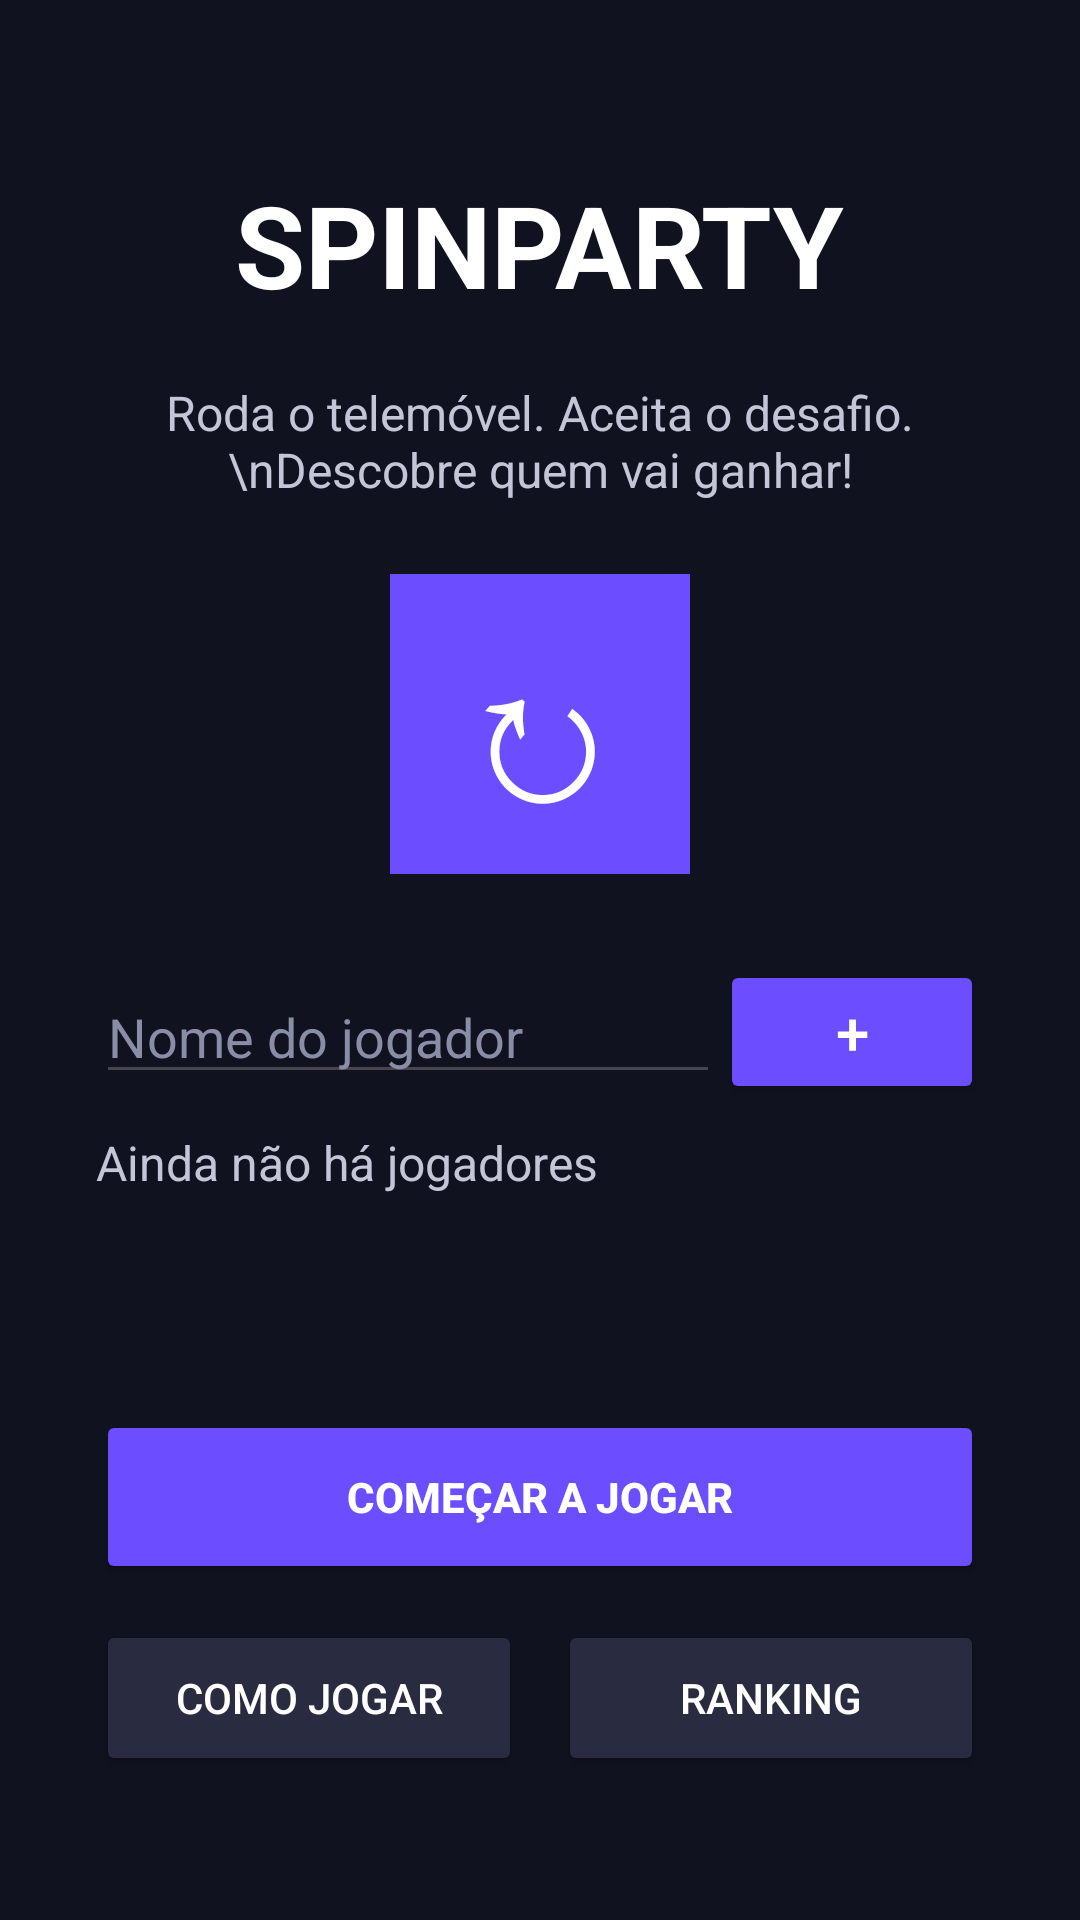

Android layout source for this screen:
<!-- AndroidManifest.xml: application theme Theme.SpinParty -->
<!-- res/layout/activity_main.xml -->
<?xml version="1.0" encoding="utf-8"?>
<androidx.constraintlayout.widget.ConstraintLayout
        xmlns:android="http://schemas.android.com/apk/res/android"
        xmlns:app="http://schemas.android.com/apk/res-auto"
        xmlns:tools="http://schemas.android.com/tools"
        android:id="@+id/main"
        android:layout_width="match_parent"
        android:layout_height="match_parent"
        android:background="#10121F"
        tools:context=".MainActivity">

    <TextView
            android:id="@+id/tvTitle"
            android:layout_width="wrap_content"
            android:layout_height="wrap_content"
            android:text="SPINPARTY"
            android:textColor="#FFFFFF"
            android:textSize="38sp"
            android:textStyle="bold"
            android:layout_marginTop="56dp"
            app:layout_constraintTop_toTopOf="parent"
            app:layout_constraintStart_toStartOf="parent"
            app:layout_constraintEnd_toEndOf="parent" />

    <TextView
            android:id="@+id/tvDescription"
            android:layout_width="0dp"
            android:layout_height="wrap_content"
            android:text="Roda o telemóvel. Aceita o desafio.\nDescobre quem vai ganhar!"
            android:textColor="#C4C6D8"
            android:textSize="16sp"
            android:gravity="center"
            android:layout_marginStart="32dp"
            android:layout_marginEnd="32dp"
            android:layout_marginTop="20dp"
            app:layout_constraintTop_toBottomOf="@id/tvTitle"
            app:layout_constraintStart_toStartOf="parent"
            app:layout_constraintEnd_toEndOf="parent" />

    <TextView
            android:id="@+id/tvIcon"
            android:layout_width="100dp"
            android:layout_height="100dp"
            android:text="↻"
            android:textColor="#FFFFFF"
            android:textSize="64sp"
            android:gravity="center"
            android:background="#6C4DFF"
            android:layout_marginTop="24dp"
            app:layout_constraintTop_toBottomOf="@id/tvDescription"
            app:layout_constraintStart_toStartOf="parent"
            app:layout_constraintEnd_toEndOf="parent" />
    
    <EditText
            android:id="@+id/etNomeJogador"
            android:layout_width="0dp"
            android:layout_height="wrap_content"
            android:hint="Nome do jogador"
            android:textColor="#FFFFFF"
            android:textColorHint="#8A8DA6"
            android:inputType="textPersonName"
            android:autofillHints="name"
            android:layout_marginStart="32dp"
            android:layout_marginTop="32dp"
            app:layout_constraintTop_toBottomOf="@id/tvIcon"
            app:layout_constraintStart_toStartOf="parent"
            app:layout_constraintEnd_toStartOf="@id/btnAdicionar" />

    
    <Button
            android:id="@+id/btnAdicionar"
            android:layout_width="wrap_content"
            android:layout_height="wrap_content"
            android:text="+"
            android:textSize="20sp"
            android:textColor="#FFFFFF"
            android:backgroundTint="#6C4DFF"
            android:layout_marginEnd="32dp"
            app:layout_constraintTop_toTopOf="@id/etNomeJogador"
            app:layout_constraintBottom_toBottomOf="@id/etNomeJogador"
            app:layout_constraintEnd_toEndOf="parent" />

    
    <TextView
            android:id="@+id/tvJogadores"
            android:layout_width="0dp"
            android:layout_height="wrap_content"
            android:text="Ainda não há jogadores"
            android:textColor="#C4C6D8"
            android:textSize="16sp"
            android:layout_marginStart="32dp"
            android:layout_marginEnd="32dp"
            android:layout_marginTop="12dp"
            app:layout_constraintTop_toBottomOf="@id/etNomeJogador"
            app:layout_constraintStart_toStartOf="parent"
            app:layout_constraintEnd_toEndOf="parent" />

    
    <Button
            android:id="@+id/btnStart"
            android:layout_width="0dp"
            android:layout_height="58dp"
            android:text="COMEÇAR A JOGAR"
            android:textColor="#FFFFFF"
            android:textStyle="bold"
            android:backgroundTint="#6C4DFF"
            android:layout_marginStart="32dp"
            android:layout_marginEnd="32dp"
            android:layout_marginBottom="12dp"
            app:layout_constraintBottom_toTopOf="@id/btnRules"
            app:layout_constraintStart_toStartOf="parent"
            app:layout_constraintEnd_toEndOf="parent" />
    <Button
            android:id="@+id/btnRules"
            android:layout_width="0dp"
            android:layout_height="52dp"
            android:text="COMO JOGAR"
            android:textColor="#FFFFFF"
            android:backgroundTint="#292B40"
            android:layout_marginStart="32dp"
            android:layout_marginEnd="6dp"
            android:layout_marginBottom="48dp"
            app:layout_constraintBottom_toBottomOf="parent"
            app:layout_constraintStart_toStartOf="parent"
            app:layout_constraintEnd_toStartOf="@id/btnRanking" />

    
    <Button
            android:id="@+id/btnRanking"
            android:layout_width="0dp"
            android:layout_height="52dp"
            android:text="RANKING"
            android:textColor="#FFFFFF"
            android:backgroundTint="#292B40"
            android:layout_marginStart="6dp"
            android:layout_marginEnd="32dp"
            android:layout_marginBottom="48dp"
            app:layout_constraintBottom_toBottomOf="parent"
            app:layout_constraintStart_toEndOf="@id/btnRules"
            app:layout_constraintEnd_toEndOf="parent" />

</androidx.constraintlayout.widget.ConstraintLayout>
<!-- resources referenced by this layout -->
<resources>
  <style name="Theme.SpinParty" parent="Base.Theme.SpinParty" />
  <style name="Base.Theme.SpinParty" parent="Theme.Material3.DayNight.NoActionBar">
          
          
      </style>
</resources>
